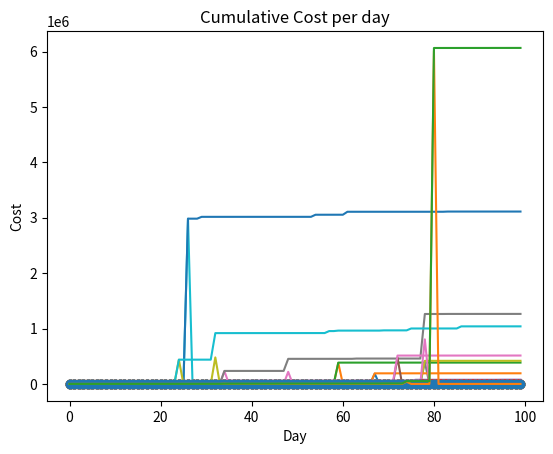

Python code for this plot:
#!/usr/bin/env python
# coding: utf-8

# In[ ]:


import pandas as pd
import numpy as np
import matplotlib.pyplot as plt


# In[ ]:


def choice_cost(choice, n_people):
    if choice == 0:
        return 0
    elif choice == 1:
        return 50
    elif choice == 2:
        return 50 + (9*n_people)
    elif choice == 3:
        return 100 + (9*n_people)
    elif choice == 4:
        return 200 + (9*n_people)
    elif choice == 5:
        return 200 + (18*n_people)
    elif choice == 6:
        return 300 + (18*n_people)
    elif choice == 7:
        return 300 + (36*n_people)
    elif choice == 8:
        return 400 + (36*n_people)
    elif choice == 9:
        return 500 + ((36+199)*n_people)
    else:
        return 500 + ((36+398)*n_people)


# In[ ]:


x0 = [choice_cost(0, i) for i in range(2,9)]
x1 = [choice_cost(1, i) for i in range(2,9)]
x2 = [choice_cost(2, i) for i in range(2,9)]
x3 = [choice_cost(3, i) for i in range(2,9)]
x4 = [choice_cost(4, i) for i in range(2,9)]
x5 = [choice_cost(5, i) for i in range(2,9)]
x6 = [choice_cost(6, i) for i in range(2,9)]
x7 = [choice_cost(7, i) for i in range(2,9)]
x8 = [choice_cost(8, i) for i in range(2,9)]
x9 = [choice_cost(9, i) for i in range(2,9)]
x10 = [choice_cost(10, i) for i in range(2,9)]


# In[ ]:


y = [i for i in range(2,9)]


# In[ ]:


plt.plot(y,x0,marker='o')
plt.plot(y,x1,marker='o')
plt.plot(y,x2,marker='o')
plt.plot(y,x3,marker='o')
plt.plot(y,x4,marker='o')
plt.plot(y,x5,marker='o')
plt.plot(y,x6,marker='o')
plt.plot(y,x7,marker='o')
plt.plot(y,x8,marker='o')
plt.plot(y,x9,marker='o')
plt.plot(y,x10,marker='o')
plt.ylabel('Cost')
plt.xlabel('Number of People')
plt.title('Choice Penalty by Number of People')


# In[ ]:


def accounting_cost(nToday, nDayBefore):
    if nToday < 125 or nToday > 300 or nDayBefore < 125 or nDayBefore > 300:
        return 1e8
    else:
        x = (nToday - 125) / 400
        y = 0.5 + abs(nToday - nDayBefore) / 50 
        return x * nToday ** y
    
def day_one(nDayOne):
    return ((nDayOne-125)/400)*nDayOne**0.5


# In[ ]:


import random as rnd
def steps_change(n):
    result = []
    result.append(212)
    x = 1
    while len(result) < 100:
        if result[x-1] > (300 - n) or result[x-1] < (125 + n):
            result[x-1] = rnd.randint(min(result),max(result))
            result.append(result[x-1] + rnd.choice([-n,n]))
        else:
            result.append(result[x-1] + rnd.choice([-n,n]))
        x +=1
    return result
        


# In[ ]:


def results(n):
    x = steps_change(n)
    print('Min of steps is {}'.format(min(x)))
    print('Max of steps is {}'.format(max(x)))
    plt.plot(range(100), x, marker = 'o')
    plt.title('Number of People per day')
    plt.xlabel('Day')
    plt.ylabel('Number of People')
    plt.show()
    y = [day_one(x[0])]
    for i in range(1,100):
        y.append(accounting_cost(x[i],x[i-1]))
    print('Sum of Cost is {}'.format(sum(y)))
    plt.plot(range(100),y)
    plt.title('Accounting Cost per day')
    plt.xlabel('Day')
    plt.ylabel('Cost')
    plt.show()
    z =[y[0]]
    for i in range(1,100):
        z.append(z[i-1]+y[i])
    plt.plot(range(100),z)
    plt.title('Cumulative Cost per day')
    plt.xlabel('Day')
    plt.ylabel('Cost')
    plt.show()


# In[ ]:


for i in range(1,25):
    print('Max Change in People Count: {}'.format(i))
    results(i)
    print('-------------------------------------------------------------------')


# In[ ]:




